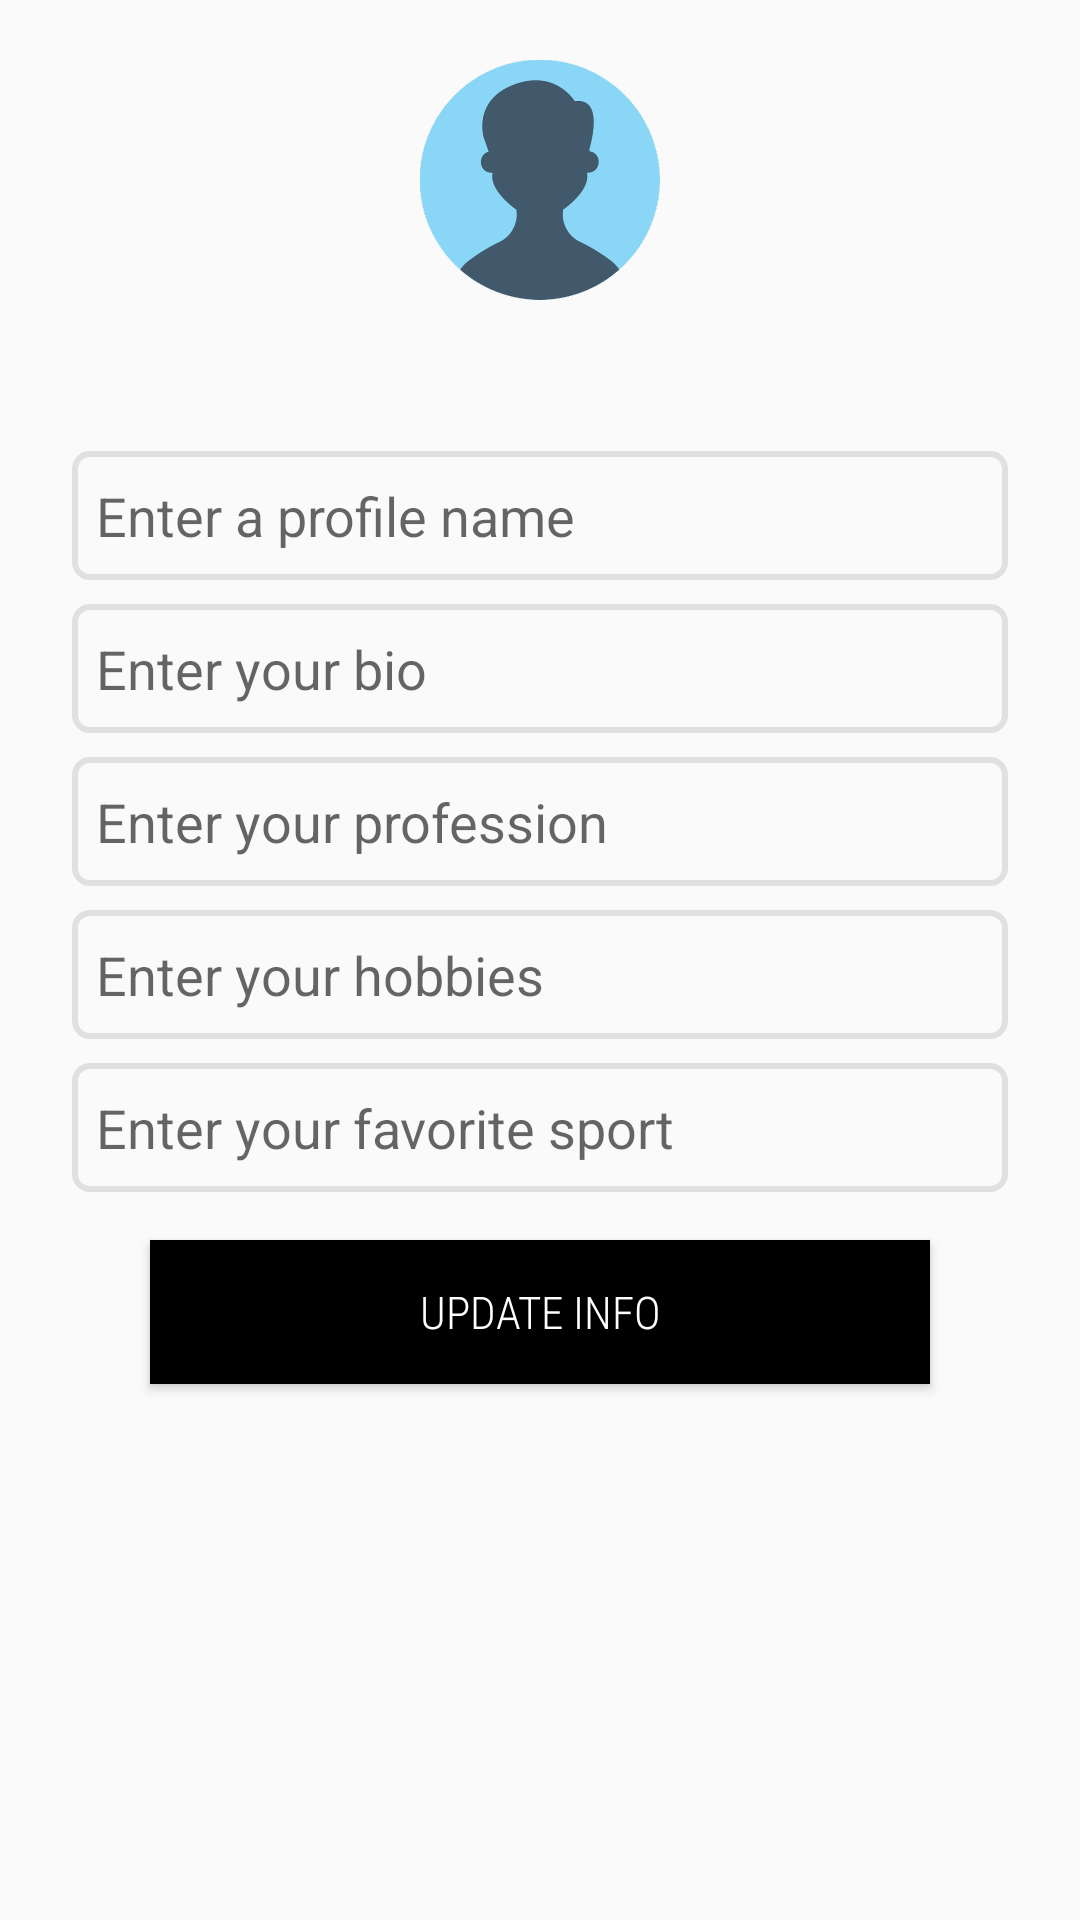

Reconstruct the res/layout file that produces this screen, plus the resources it refers to.
<!-- AndroidManifest.xml: application theme AppTheme -->
<!-- res/layout/fragment_profile_tab.xml -->
<?xml version="1.0" encoding="utf-8"?>
<androidx.constraintlayout.widget.ConstraintLayout xmlns:android="http://schemas.android.com/apk/res/android"
    xmlns:app="http://schemas.android.com/apk/res-auto"
    xmlns:tools="http://schemas.android.com/tools"
    android:layout_width="match_parent"
    android:layout_height="match_parent"
    tools:context=".ProfileTab">


    <ImageView
        android:id="@+id/imageView"
        android:layout_width="80dp"
        android:layout_height="80dp"
        android:layout_marginTop="20dp"
        android:src="@drawable/user"
        app:layout_constraintEnd_toEndOf="parent"
        app:layout_constraintStart_toStartOf="parent"
        app:layout_constraintTop_toTopOf="parent" />

    <TextView
        android:id="@+id/textProfile"
        android:layout_width="wrap_content"
        android:layout_height="wrap_content"
        android:layout_marginTop="10dp"
        android:textColor="@color/black"
        android:textSize="18sp"
        app:layout_constraintEnd_toEndOf="parent"
        app:layout_constraintHorizontal_bias="0.498"
        app:layout_constraintStart_toStartOf="parent"
        app:layout_constraintTop_toBottomOf="@+id/imageView" />

    <EditText
        android:id="@+id/edtProfileName"
        android:layout_width="0dp"
        android:layout_height="43dp"
        android:layout_marginStart="24dp"
        android:layout_marginTop="16dp"
        android:layout_marginEnd="24dp"
        android:background="@drawable/edit_text_border"
        android:ems="10"
        android:hint="Enter a profile name"
        android:inputType="textPersonName"
        app:layout_constraintEnd_toEndOf="parent"
        app:layout_constraintHorizontal_bias="1.0"
        app:layout_constraintStart_toStartOf="parent"
        app:layout_constraintTop_toBottomOf="@+id/textProfile" />

    <EditText
        android:id="@+id/edtProfileBio"
        android:layout_width="0dp"
        android:layout_height="43dp"
        android:layout_marginStart="24dp"
        android:layout_marginTop="8dp"
        android:layout_marginEnd="24dp"
        android:background="@drawable/edit_text_border"
        android:ems="10"
        android:hint="Enter your bio"
        android:inputType="textPersonName"
        app:layout_constraintEnd_toEndOf="parent"
        app:layout_constraintHorizontal_bias="0.502"
        app:layout_constraintStart_toStartOf="parent"
        app:layout_constraintTop_toBottomOf="@+id/edtProfileName" />

    <EditText
        android:id="@+id/edtProfileProfession"
        android:layout_width="0dp"
        android:layout_height="43dp"
        android:layout_marginStart="24dp"
        android:layout_marginTop="8dp"
        android:layout_marginEnd="24dp"
        android:background="@drawable/edit_text_border"
        android:ems="10"
        android:hint="Enter your profession"
        android:inputType="textPersonName"
        app:layout_constraintEnd_toEndOf="parent"
        app:layout_constraintHorizontal_bias="0.497"
        app:layout_constraintStart_toStartOf="parent"
        app:layout_constraintTop_toBottomOf="@+id/edtProfileBio" />

    <EditText
        android:id="@+id/edtProfileHobbies"
        android:layout_width="0dp"
        android:layout_height="43dp"
        android:layout_marginStart="24dp"
        android:layout_marginTop="8dp"
        android:layout_marginEnd="24dp"
        android:background="@drawable/edit_text_border"
        android:ems="10"
        android:hint="Enter your hobbies"
        android:inputType="textPersonName"
        app:layout_constraintEnd_toEndOf="parent"
        app:layout_constraintHorizontal_bias="0.497"
        app:layout_constraintStart_toStartOf="parent"
        app:layout_constraintTop_toBottomOf="@+id/edtProfileProfession" />

    <EditText
        android:id="@+id/edtProfileFavoriteSport"
        android:layout_width="0dp"
        android:layout_height="43dp"
        android:layout_marginStart="24dp"
        android:layout_marginTop="8dp"
        android:layout_marginEnd="24dp"
        android:background="@drawable/edit_text_border"
        android:ems="10"
        android:hint="Enter your favorite sport"
        android:inputType="textPersonName"
        app:layout_constraintEnd_toEndOf="parent"
        app:layout_constraintHorizontal_bias="0.502"
        app:layout_constraintStart_toStartOf="parent"
        app:layout_constraintTop_toBottomOf="@+id/edtProfileHobbies" />

    <Button
        android:id="@+id/btnUpdateInfo"
        android:layout_width="0dp"
        android:layout_height="wrap_content"
        android:layout_marginStart="50dp"
        android:layout_marginTop="16dp"
        android:layout_marginEnd="50dp"
        android:background="@color/black"
        android:fontFamily="sans-serif-condensed-light"
        android:text="Update Info"
        android:textColor="#ffffff"
        android:textSize="15sp"
        app:layout_constraintEnd_toEndOf="parent"
        app:layout_constraintStart_toStartOf="parent"
        app:layout_constraintTop_toBottomOf="@+id/edtProfileFavoriteSport" />
</androidx.constraintlayout.widget.ConstraintLayout>
<!-- resources referenced by this layout -->
<resources>
  <color name="black">#000000</color>
  <!-- drawable edit_text_border (drawable) -->
  <?xml version="1.0" encoding="utf-8"?>
  <selector xmlns:android="http://schemas.android.com/apk/res/android">
      android:layout_height="wrap_content"
      android:layout_width="wrap_content">
      <item>
          <shape android:shape="rectangle">
  
              <corners android:radius="5dp" />
              <stroke
                  android:width="2dp"
                  android:color="#E0E0E0"
                  />
              <padding android:left="8sp"/>
          </shape>
  
      </item>
  </selector>
  <!-- drawable user: png bitmap (drawable-hdpi, 15784 bytes) -->
  <style name="AppTheme" parent="Theme.AppCompat.Light.NoActionBar">
          
          <item name="colorPrimary">@color/colorPrimary</item>
          <item name="colorPrimaryDark">@color/colorPrimaryDark</item>
          <item name="colorAccent">@color/colorAccent</item>
  
      </style>
  <color name="colorPrimary">#808080</color>
  <color name="colorPrimaryDark">#808080</color>
  <color name="colorAccent">#000000</color>
</resources>
